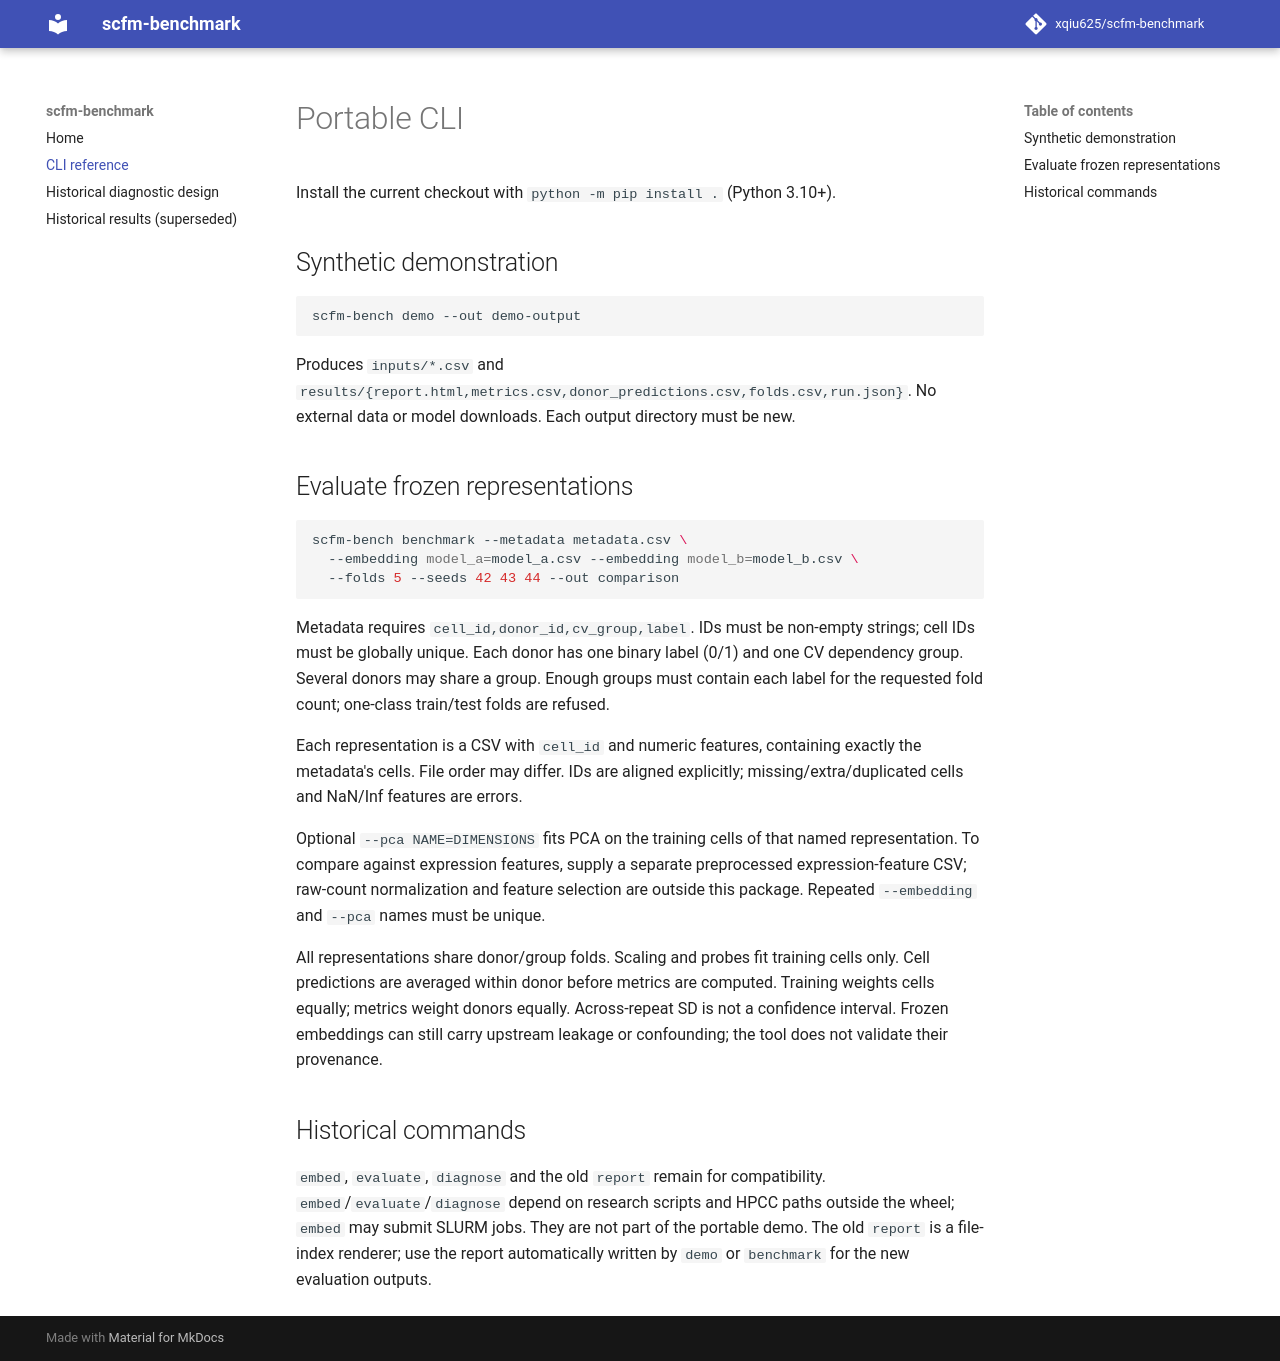

repository: xqiu625/scfm-benchmark · page: cli/index.html · generator: mkdocs

# Portable CLI

Install the current checkout with `python -m pip install .` (Python 3.10+).

## Synthetic demonstration

```bash
scfm-bench demo --out demo-output
```

Produces `inputs/*.csv` and `results/{report.html,metrics.csv,donor_predictions.csv,folds.csv,run.json}`.
No external data or model downloads. Each output directory must be new.

## Evaluate frozen representations

```bash
scfm-bench benchmark --metadata metadata.csv \
  --embedding model_a=model_a.csv --embedding model_b=model_b.csv \
  --folds 5 --seeds 42 43 44 --out comparison
```

Metadata requires `cell_id,donor_id,cv_group,label`. IDs must be non-empty strings;
cell IDs must be globally unique. Each donor has one binary label (0/1) and one
CV dependency group. Several donors may share a group. Enough groups must contain
each label for the requested fold count; one-class train/test folds are refused.

Each representation is a CSV with `cell_id` and numeric features, containing
exactly the metadata's cells. File order may differ. IDs are aligned explicitly;
missing/extra/duplicated cells and NaN/Inf features are errors.

Optional `--pca NAME=DIMENSIONS` fits PCA on the training cells of that named
representation. To compare against expression features, supply a separate
preprocessed expression-feature CSV; raw-count normalization and feature selection
are outside this package. Repeated `--embedding` and `--pca` names must be unique.

All representations share donor/group folds. Scaling and probes fit training
cells only. Cell predictions are averaged within donor before metrics are
computed. Training weights cells equally; metrics weight donors equally.
Across-repeat SD is not a confidence interval. Frozen embeddings can still carry
upstream leakage or confounding; the tool does not validate their provenance.

## Historical commands

`embed`, `evaluate`, `diagnose` and the old `report` remain for compatibility.
`embed`/`evaluate`/`diagnose` depend on research scripts and HPCC paths outside the
wheel; `embed` may submit SLURM jobs. They are not part of the portable demo.
The old `report` is a file-index renderer; use the report automatically written
by `demo` or `benchmark` for the new evaluation outputs.
